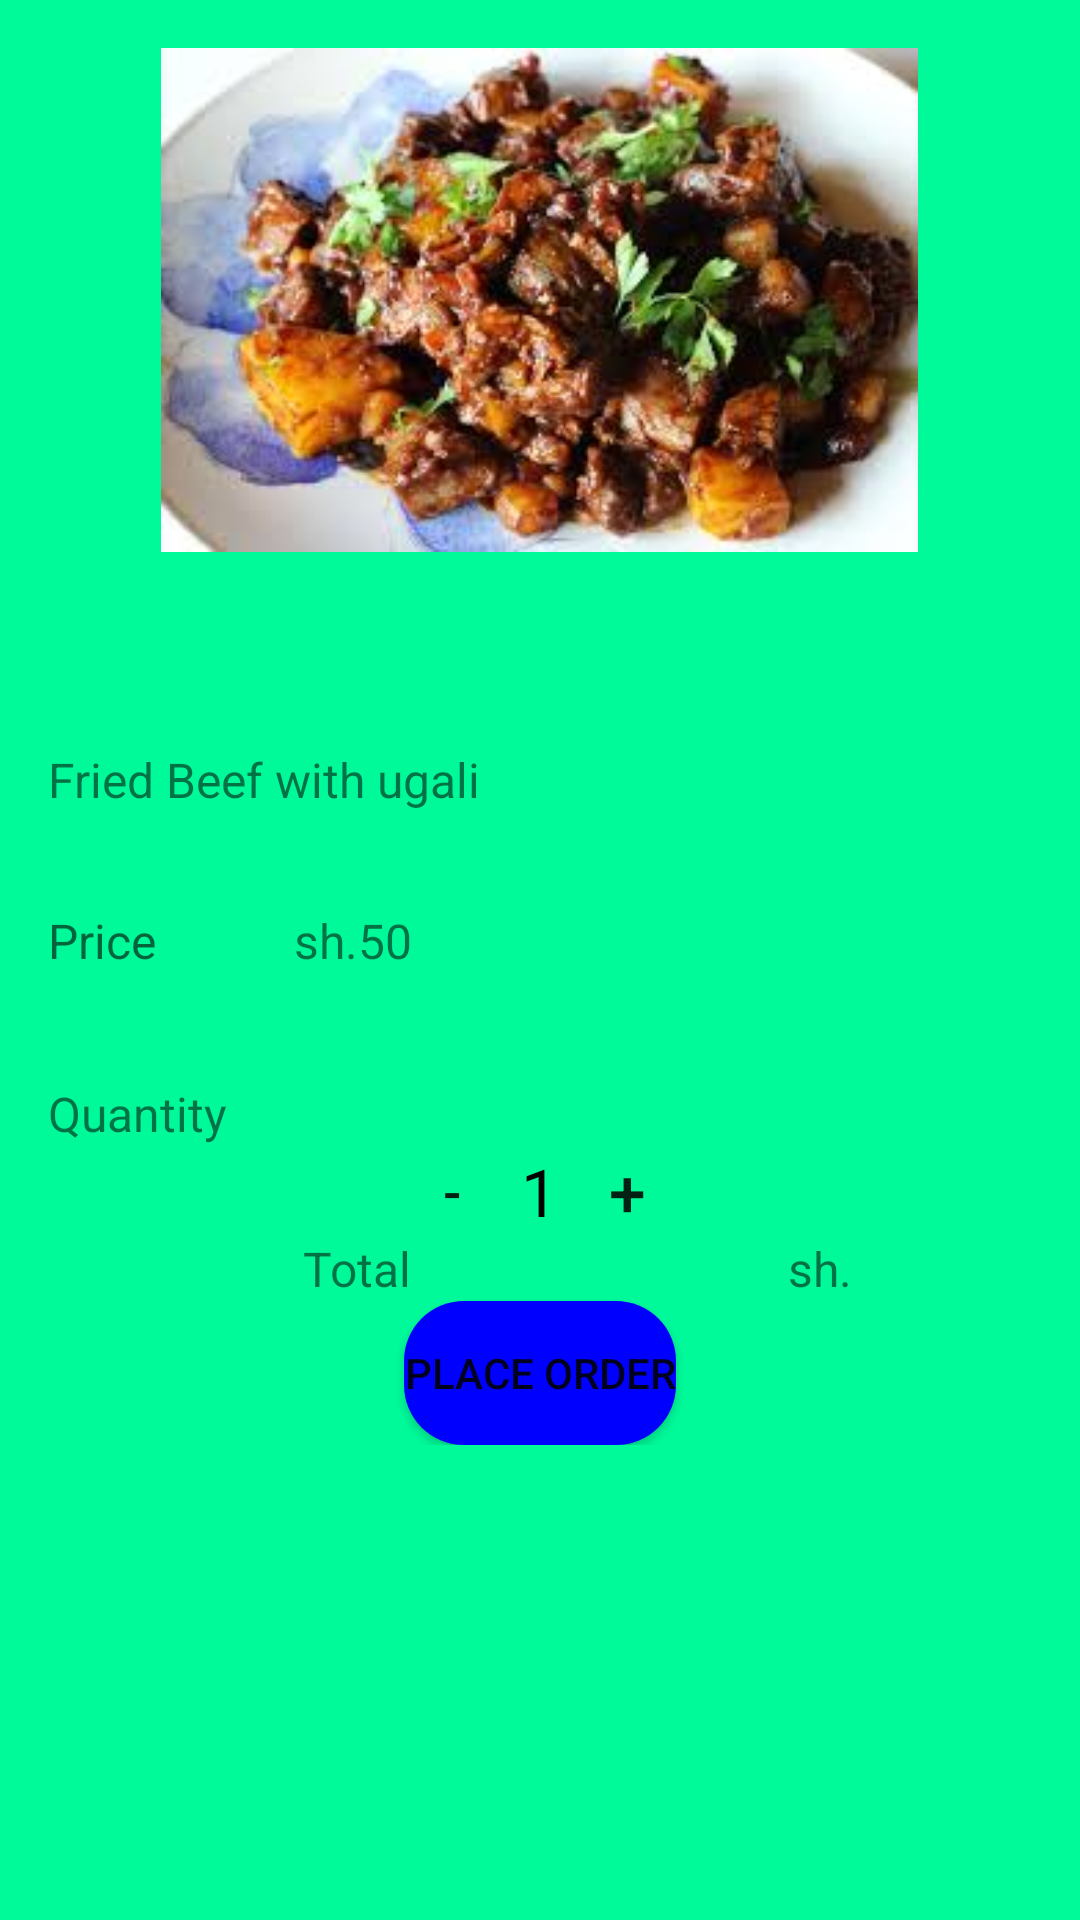

Here is an Android app screen rendered from its layout file. Give the layout XML and the strings, colors and styles it references.
<!-- AndroidManifest.xml: application theme AppTheme -->
<!-- res/layout/activity_beef.xml -->
<?xml version="1.0" encoding="utf-8"?>
<ScrollView xmlns:android="http://schemas.android.com/apk/res/android"
    xmlns:tools="http://schemas.android.com/tools"
    android:layout_width="match_parent"
    android:layout_height="match_parent"
    android:background="#00fa9a"
    tools:context="com.example.brayo.mealorderingmobileapplication.Mbreakfast.Sausage">


    <RelativeLayout
        android:id="@+id/detail"
        android:layout_width="match_parent"
        android:layout_height="match_parent"
        android:orientation="vertical">

        <ImageView
            android:id="@+id/foodImage"
            android:src="@drawable/beef1"
            android:layout_width="match_parent"
            android:layout_height="200dp"
            android:padding="@dimen/activity_horizontal_margin"
            android:scaleType="centerInside" />

        <TextView
            android:id="@+id/description"
            android:layout_width="match_parent"
            android:layout_height="wrap_content"
            android:padding="@dimen/activity_vertical_margin"
            android:textSize="16sp"
            android:text="Fried Beef with ugali"
            android:layout_marginTop="33dp"
            android:layout_below="@+id/foodImage"
            android:layout_alignParentStart="true"
            android:layout_alignParentLeft="true" />

        <TableLayout
            android:layout_width="fill_parent"
            android:id="@+id/priceLinearLayout"
            android:layout_below="@+id/description"
            android:padding="@dimen/activity_horizontal_margin"
            android:layout_height="wrap_content">

            <TableRow
                android:layout_width="fill_parent"
                android:layout_height="wrap_content"
                android:layout_marginBottom="20dp">

                <TextView
                    android:layout_width="0dp"
                    android:layout_weight="2"
                    android:layout_height="wrap_content"
                    android:textSize="16sp"
                    android:textAppearance="?android:attr/textAppearanceMedium"
                    android:text="Price"/>

                <TextView
                    android:layout_width="0dp"
                    android:layout_weight="6"
                    android:textSize="16sp"
                    android:hint="PRICE"
                    android:text="sh.50"
                    android:gravity="left"
                    android:layout_height="wrap_content"
                    android:id="@+id/price" />
            </TableRow>

        </TableLayout>
        <LinearLayout
            android:id="@+id/quantityLinearLayout"
            android:layout_width="match_parent"
            android:layout_height="wrap_content"
            android:orientation="vertical"
            android:layout_below="@+id/priceLinearLayout"
            android:paddingBottom="@dimen/default_gap"
            android:paddingLeft="@dimen/activity_horizontal_margin"
            android:paddingRight="@dimen/activity_horizontal_margin"
            android:paddingTop="@dimen/default_gap">

            <TextView
                android:id="@+id/quantityLabel"
                android:layout_width="wrap_content"
                android:layout_height="wrap_content"
                android:textSize="16sp"
                android:text="Quantity" />

            <LinearLayout
                android:layout_width="match_parent"
                android:layout_height="wrap_content"
                android:gravity="center"
                android:orientation="horizontal">

                <Button
                    android:id="@+id/decrement_button"
                    android:layout_width="30dp"
                    android:layout_height="30dp"
                    android:background="@null"
                    android:onClick="decrement"
                    android:textSize="18sp"
                    android:text="-" />

                <TextView
                    android:id="@+id/quantity_text_view"
                    android:layout_width="wrap_content"
                    android:layout_height="wrap_content"
                    android:layout_gravity="center"
                    android:paddingLeft="8dp"
                    android:paddingRight="8dp"
                    android:text="1"
                    android:textColor="@android:color/black"
                    android:textSize="22sp" />

                <Button
                    android:id="@+id/increment_button"
                    android:layout_width="30dp"
                    android:layout_height="30dp"
                    android:background="@null"
                    android:onClick="increment"
                    android:textSize="22sp"
                    android:text="+" />
            </LinearLayout>

        </LinearLayout>

        <LinearLayout
            android:layout_width="match_parent"
            android:layout_height="wrap_content"
            android:id="@+id/quantityTotal"
            android:paddingTop="@dimen/default_gap"
            android:layout_below="@+id/quantityLinearLayout"
            android:paddingBottom="@dimen/default_gap"
            android:orientation="horizontal">

            <TextView
                android:id="@+id/total"
                android:layout_width="wrap_content"
                android:layout_height="match_parent"
                android:layout_weight="2"
                android:textSize="16sp"
                android:gravity="center"
                android:text="Total" />

            <TextView
                android:id="@+id/currency"
                android:text="sh."
                android:layout_width="wrap_content"
                android:layout_height="wrap_content"
                android:textSize="16sp"
                android:layout_weight="0.5"
                android:gravity="center" />

            <TextView
                android:id="@+id/cost_text_view"
                android:layout_width="wrap_content"
                android:layout_height="match_parent"
                android:textSize="16sp"
                android:layout_weight="0.5"
                android:gravity="start" />

        </LinearLayout>

        <Button
            android:id="@+id/cart_button"
            android:layout_width="wrap_content"
            android:layout_height="wrap_content"
            android:layout_centerHorizontal="true"
            android:layout_below="@+id/quantityTotal"
            android:backgroundTint="#0000FF"
            android:background="@drawable/button_rg"
            android:layout_gravity="center"
            android:onClick="addToCart"
            android:text="PLACE ORDER" />

    </RelativeLayout>

</ScrollView>
<!-- resources referenced by this layout -->
<resources>
  <dimen name="activity_horizontal_margin">16dp</dimen>
  <dimen name="activity_vertical_margin">16dp</dimen>
  <!-- drawable beef1: jpg bitmap (drawable, 12686 bytes) -->
  <!-- drawable button_rg (drawable) -->
  <?xml version="1.0" encoding="utf-8"?>
  <shape xmlns:android="http://schemas.android.com/apk/res/android"
      android:shape="rectangle">
  
      <solid
          android:color="#0000FF"/>
  
      <corners
          android:radius="20dp"/>
  
  </shape>
  <style name="AppTheme" parent="Theme.AppCompat.Light.NoActionBar">
          
          <item name="colorPrimary">@color/colorPrimary</item>
          <item name="colorPrimaryDark">@color/colorPrimaryDark</item>
          <item name="colorAccent">@color/colorAccent</item>
      </style>
  <color name="colorPrimary">#008000</color>
  <color name="colorPrimaryDark">#303F9F</color>
  <color name="colorAccent">#0000FF</color>
</resources>
